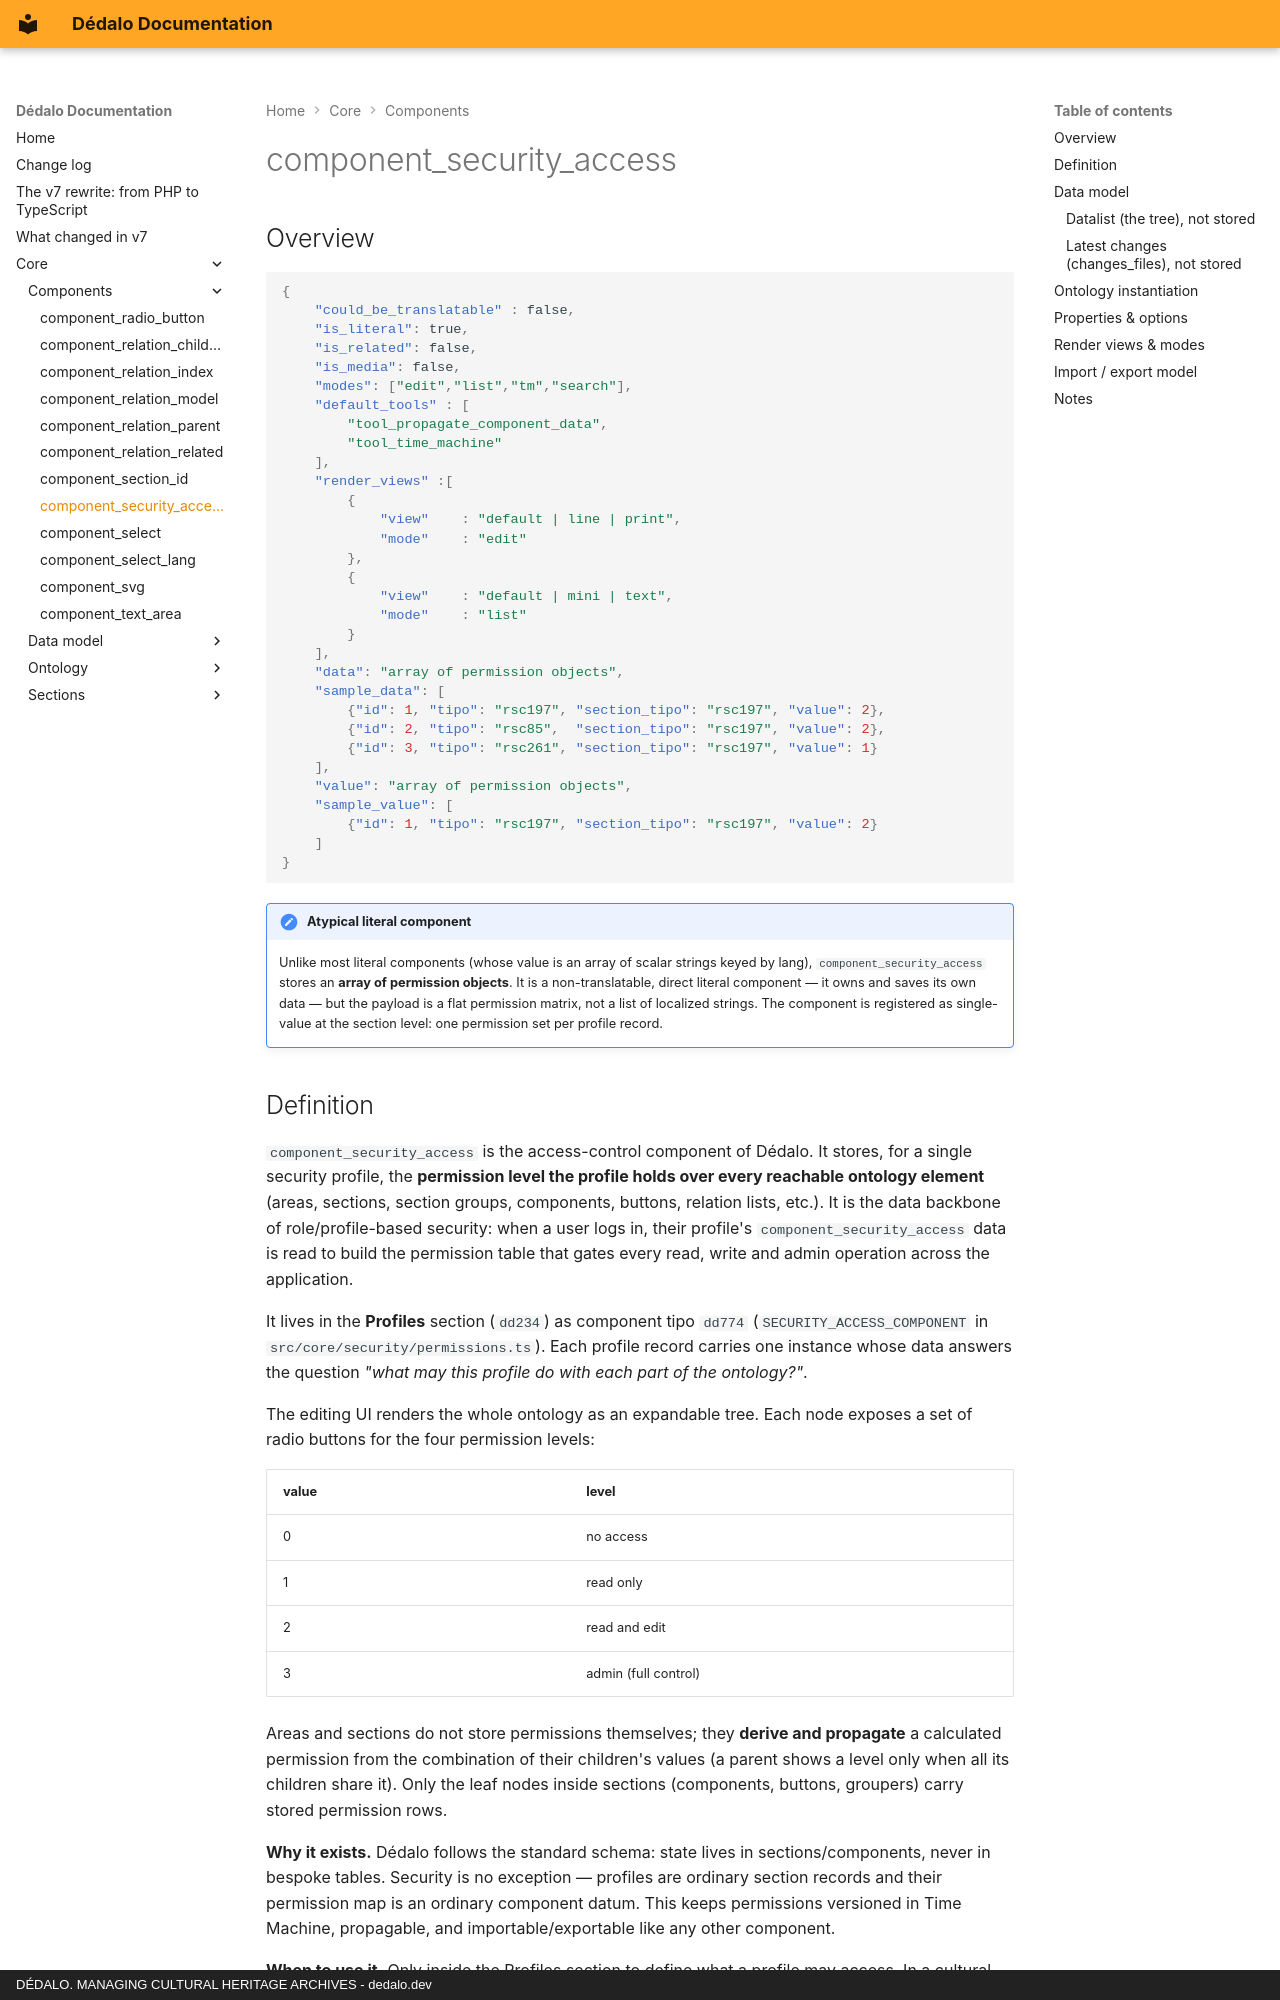

repository: dedalia-org/dedalo · page: core/components/component_security_access/index.html · generator: mkdocs · copyright: DÉDALO. MANAGING CULTURAL HERITAGE ARCHIVES - dedalo.dev

# component_security_access

## Overview

```json
{
    "could_be_translatable" : false,
    "is_literal": true,
    "is_related": false,
    "is_media": false,
    "modes": ["edit","list","tm","search"],
    "default_tools" : [
        "tool_propagate_component_data",
        "tool_time_machine"
    ],
    "render_views" :[
        {
            "view"    : "default | line | print",
            "mode"    : "edit"
        },
        {
            "view"    : "default | mini | text",
            "mode"    : "list"
        }
    ],
    "data": "array of permission objects",
    "sample_data": [
        {"id": 1, "tipo": "rsc197", "section_tipo": "rsc197", "value": 2},
        {"id": 2, "tipo": "rsc85",  "section_tipo": "rsc197", "value": 2},
        {"id": 3, "tipo": "rsc261", "section_tipo": "rsc197", "value": 1}
    ],
    "value": "array of permission objects",
    "sample_value": [
        {"id": 1, "tipo": "rsc197", "section_tipo": "rsc197", "value": 2}
    ]
}
```

!!! note "Atypical literal component"
    Unlike most literal components (whose value is an array of scalar strings keyed by lang), `component_security_access` stores an **array of permission objects**. It is a non-translatable, direct literal component — it owns and saves its own data — but the payload is a flat permission matrix, not a list of localized strings. The component is registered as single-value at the section level: one permission set per profile record.

## Definition

`component_security_access` is the access-control component of Dédalo. It stores, for a single security profile, the **permission level the profile holds over every reachable ontology element** (areas, sections, section groups, components, buttons, relation lists, etc.). It is the data backbone of role/profile-based security: when a user logs in, their profile's `component_security_access` data is read to build the permission table that gates every read, write and admin operation across the application.

It lives in the **Profiles** section (`dd234`) as component tipo `dd774` (`SECURITY_ACCESS_COMPONENT` in `src/core/security/permissions.ts`). Each profile record carries one instance whose data answers the question *"what may this profile do with each part of the ontology?"*.

The editing UI renders the whole ontology as an expandable tree. Each node exposes a set of radio buttons for the four permission levels:

| value | level |
| --- | --- |
| 0 | no access |
| 1 | read only |
| 2 | read and edit |
| 3 | admin (full control) |

Areas and sections do not store permissions themselves; they **derive and propagate** a calculated permission from the combination of their children's values (a parent shows a level only when all its children share it). Only the leaf nodes inside sections (components, buttons, groupers) carry stored permission rows.

**Why it exists.** Dédalo follows the standard schema: state lives in sections/components, never in bespoke tables. Security is no exception — profiles are ordinary section records and their permission map is an ordinary component datum. This keeps permissions versioned in Time Machine, propagable, and importable/exportable like any other component.

**When to use it.** Only inside the Profiles section to define what a profile may access. In a cultural-heritage installation, a typical profile might grant:

- `value: 2` (read+edit) over the *Archaeological objects* section and its description fields,
- `value: 1` (read only) over the linked *Thesaurus* sections so cataloguers can pick terms but not edit the controlled vocabulary,
- `value: 0` (implicit, simply absent) over the administration area,
- `value: 3` (admin) for a curator profile that manages section structure.

**When not to use it.** Never as a generic field in domain sections. It is not a data-entry widget for object metadata; it is the security configuration surface. To restrict a *single* record (not a whole profile) use the projects/filter machinery instead.
